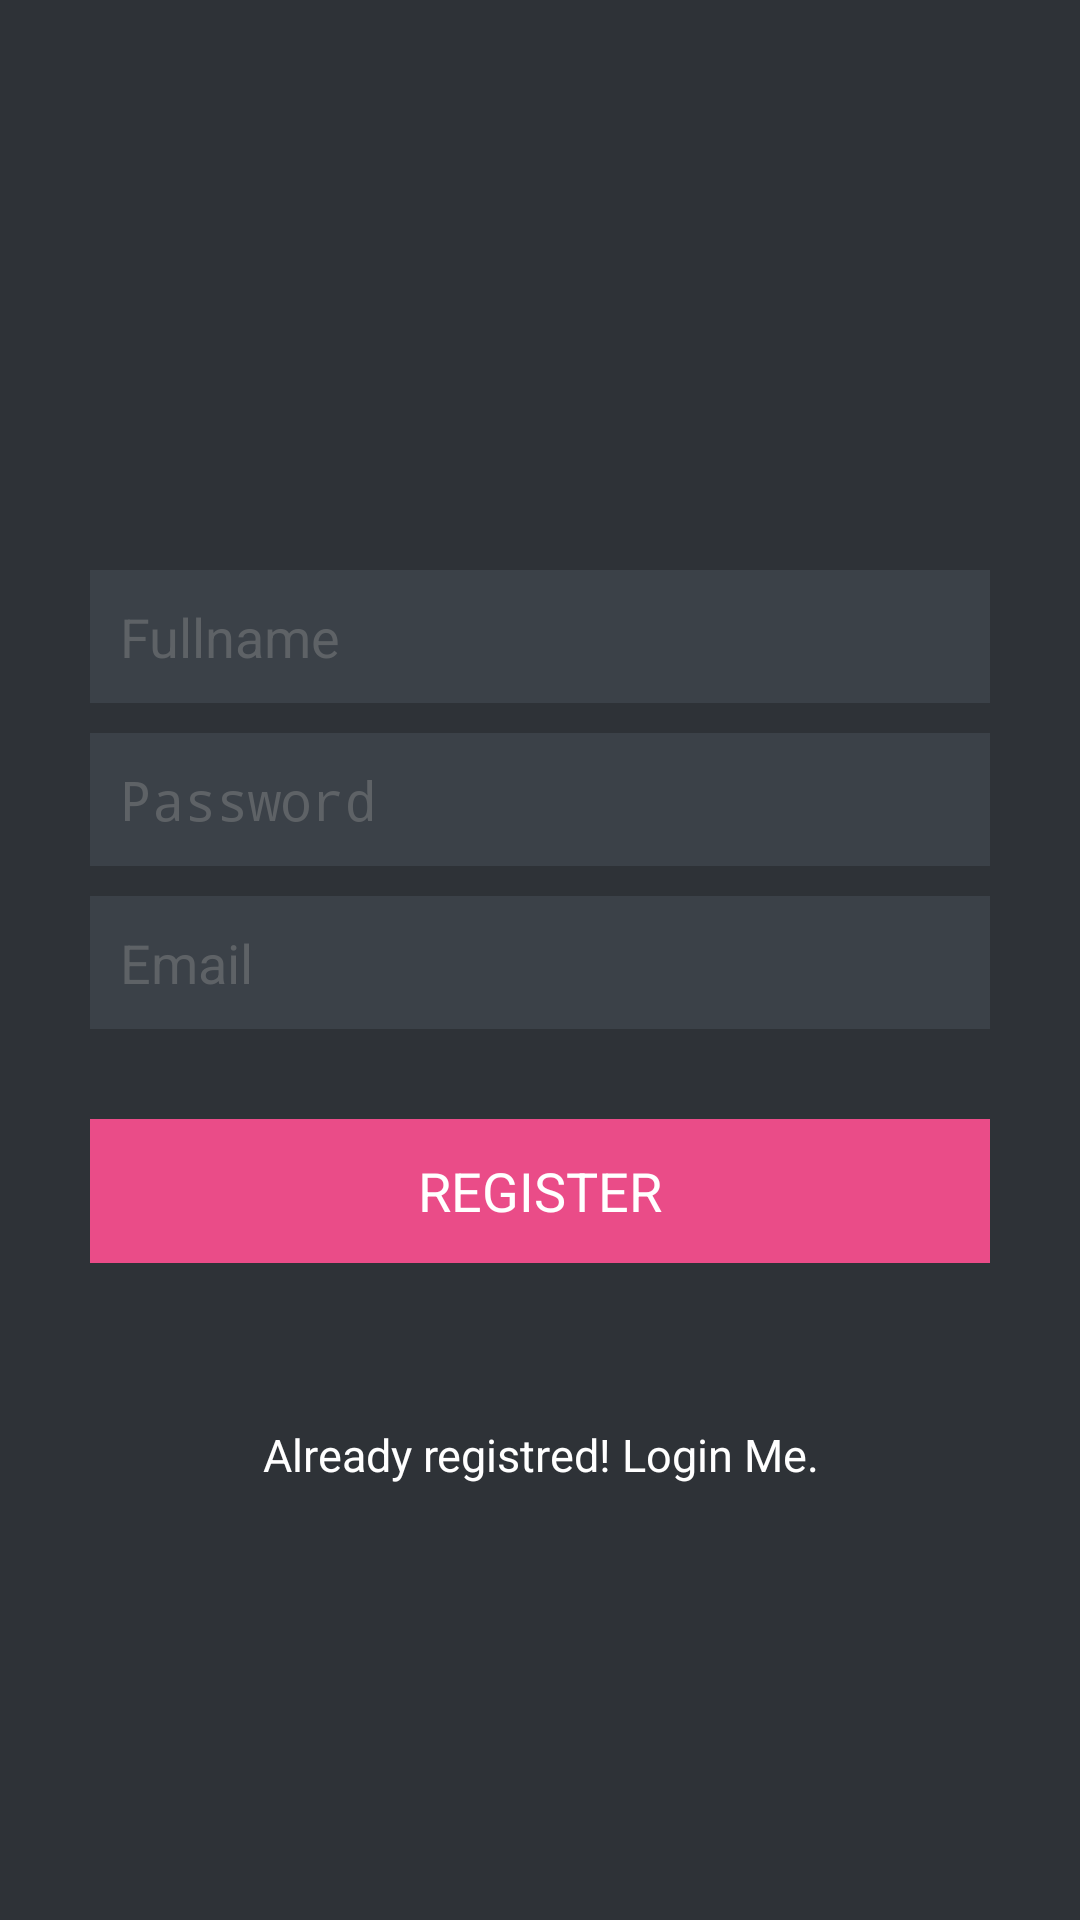

This screen was rendered from an Android layout file. Write that file and the resources it references.
<!-- AndroidManifest.xml: application theme AppTheme -->
<!-- res/layout/activity_register.xml -->
<LinearLayout xmlns:android="http://schemas.android.com/apk/res/android"
    xmlns:tools="http://schemas.android.com/tools"
    android:layout_width="match_parent"
    android:layout_height="match_parent"
    android:background="@color/bg_register"
    android:gravity="center"
    android:orientation="vertical"
    android:padding="10dp" >

    <LinearLayout
        android:layout_width="fill_parent"
        android:layout_height="wrap_content"
        android:layout_gravity="center"
        android:orientation="vertical"
        android:paddingLeft="20dp"
        android:paddingRight="20dp" >

        <TextView android:layout_width="fill_parent"
            android:layout_height="wrap_content"
            android:id="@+id/tvDisplay"
            android:layout_marginLeft="10dip"
            android:layout_marginRight="10dip"
            android:textColor="@color/input_register"
            android:layout_margin="20dip"/>

        <EditText android:id="@+id/txtName"
            android:layout_width="fill_parent"
            android:layout_height="wrap_content"
            android:layout_marginBottom="10dp"
            android:background="@color/input_register_bg"
            android:hint="@string/hint_name"
            android:padding="10dp"
            android:singleLine="true"
            android:inputType="textCapWords"
            android:textColor="@color/input_register"
            android:textColorHint="@color/input_register_hint" />

        <EditText android:id="@+id/txtPassword"
            android:layout_width="fill_parent"
            android:layout_height="wrap_content"
            android:background="@color/input_register_bg"
            android:hint="@string/hint_password"
            android:inputType="textPassword"
            android:padding="10dp"
            android:singleLine="true"
            android:textColor="@color/input_register"
            android:textColorHint="@color/input_register_hint"
            android:layout_marginBottom="10dip"/>


        <EditText android:id="@+id/txtEmail"
            android:layout_width="fill_parent"
            android:layout_height="wrap_content"
            android:layout_marginBottom="10dp"
            android:background="@color/input_register_bg"
            android:hint="@string/hint_email"
            android:inputType="textEmailAddress"
            android:padding="10dp"
            android:singleLine="true"
            android:textColor="@color/input_register"
            android:textColorHint="@color/input_register_hint"/>

        <Button android:id="@+id/btnRegister"
            android:layout_width="fill_parent"
            android:layout_height="wrap_content"
            android:layout_marginTop="20dip"
            android:background="#ea4c88"
            android:text="@string/btn_register"
            android:textColor="@color/white" />

        <Button
            android:id="@+id/btnLinkToLoginScreen"
            android:layout_width="fill_parent"
            android:layout_height="wrap_content"
            android:layout_marginTop="40dip"
            android:background="@null"
            android:text="@string/btn_link_to_login"
            android:textAllCaps="false"
            android:textColor="@color/white"
            android:textSize="15dp" />

        </LinearLayout>


</LinearLayout>
<!-- resources referenced by this layout -->
<resources>
  <color name="bg_register">#2e3237</color>
  <color name="input_register">#888888</color>
  <color name="input_register_bg">#3b4148</color>
  <color name="input_register_hint">#5e6266</color>
  <color name="white">#ffffff</color>
  <string name="btn_link_to_login">Already registred! Login Me.</string>
  <string name="btn_register">REGISTER</string>
  <string name="hint_email">Email</string>
  <string name="hint_name">Fullname</string>
  <string name="hint_password">Password</string>
  <style name="AppTheme" parent="android:Theme.Holo.Light.DarkActionBar">
          
      </style>
</resources>
